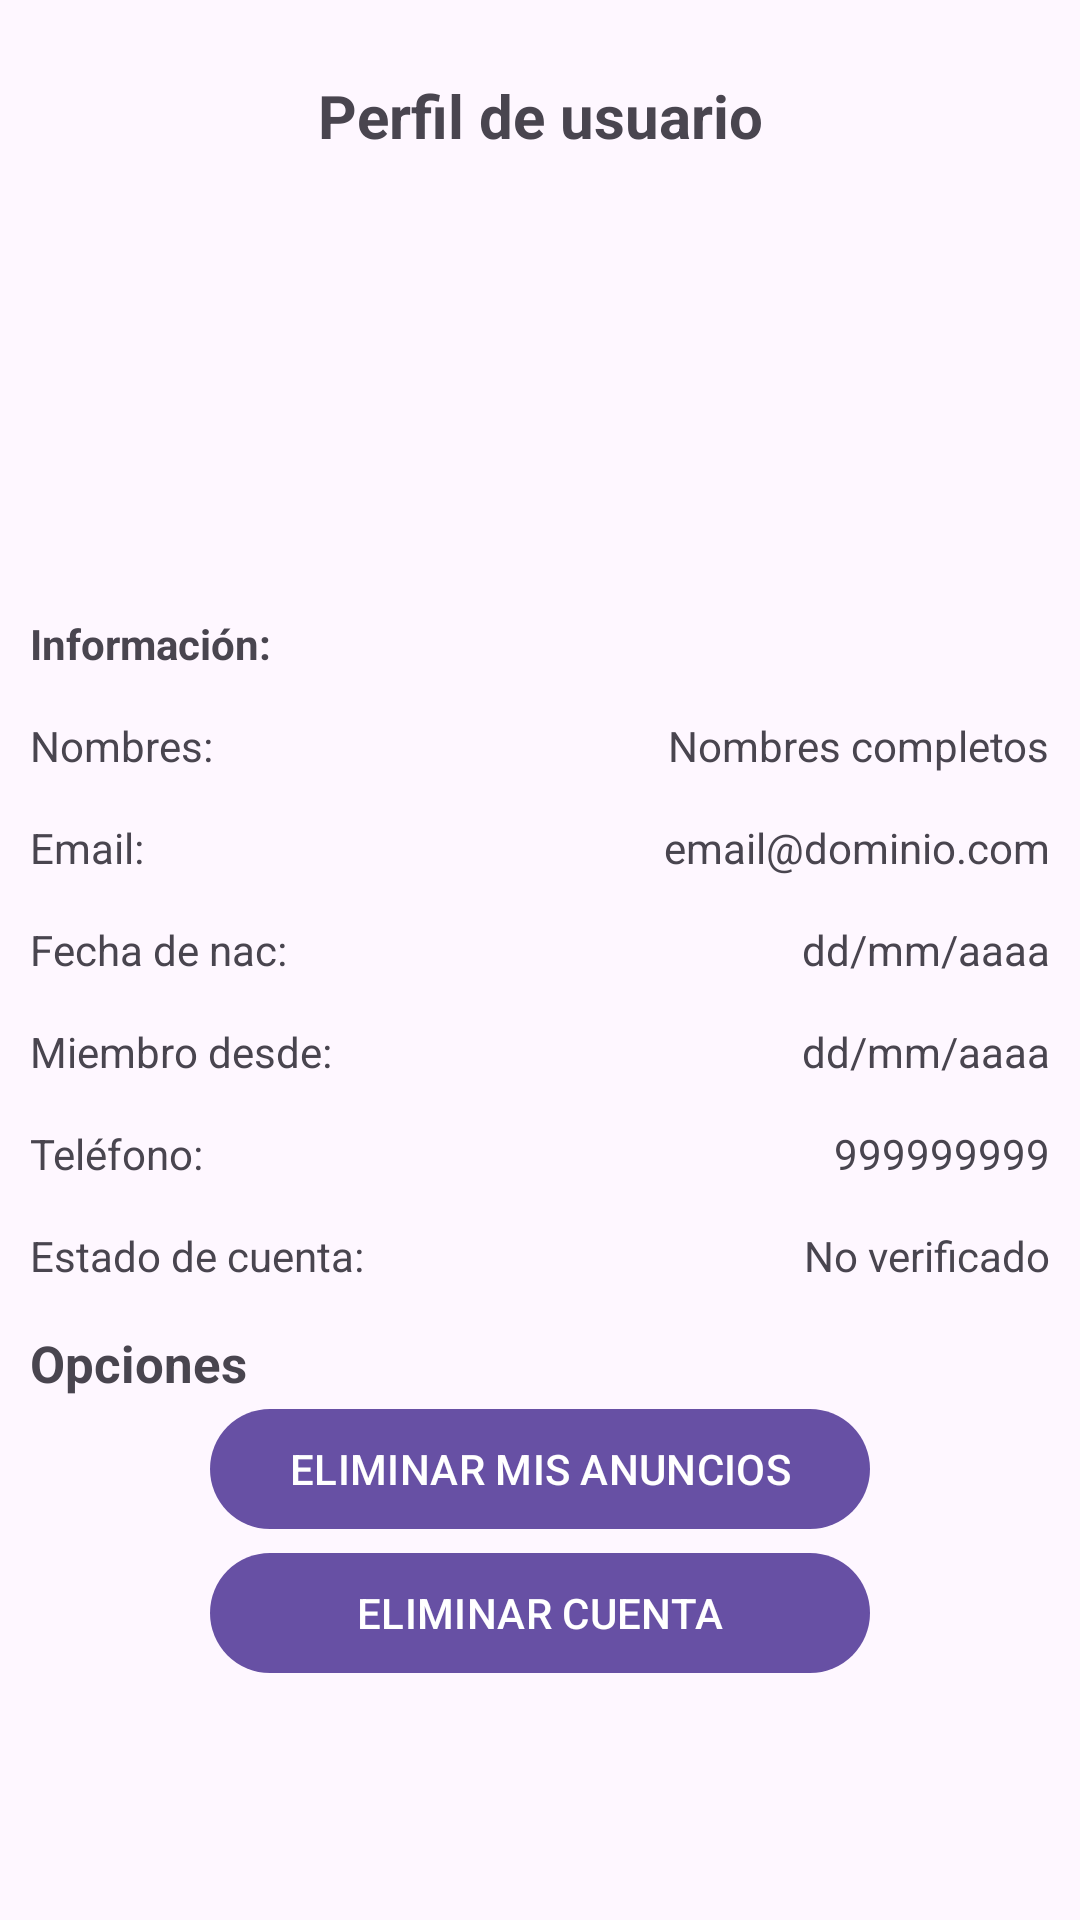

Here is an Android app screen rendered from its layout file. Give the layout XML and the strings, colors and styles it references.
<!-- AndroidManifest.xml: application theme Theme.Projecto_Final_Curso -->
<!-- res/layout/fragment_cuenta.xml -->
<?xml version="1.0" encoding="utf-8"?>
<ScrollView xmlns:android="http://schemas.android.com/apk/res/android"
    xmlns:tools="http://schemas.android.com/tools"
    android:layout_width="match_parent"
    android:layout_height="match_parent"
    xmlns:app="http://schemas.android.com/apk/res-auto"
    android:padding="10dp"
    tools:context=".Fragmentos.FragmentCuenta">

    <RelativeLayout
        android:layout_width="match_parent"
        android:layout_height="wrap_content">


        <TextView
            android:id="@+id/Txt_perfil"
            android:text="@string/Txt_perfil"
            android:gravity="center"
            android:textStyle="bold"
            android:textSize="20sp"
            android:layout_marginTop="15dp"
            android:layout_width="match_parent"
            android:layout_height="wrap_content"/>

        <ImageView
            android:id="@+id/Iv_perfil"
            android:layout_below="@+id/Txt_perfil"
            android:layout_width="125dp"
            android:layout_height="125dp"
            android:src="@drawable/img_perfil"
            android:layout_centerHorizontal="true"
            android:layout_marginTop="18dp"
            android:scaleType="centerCrop"/>

        <TextView
            android:id="@+id/Txt_informacion"
            android:text="@string/Txt_informacion"
            android:layout_below="@+id/Iv_perfil"
            android:layout_marginTop="10dp"
            android:textStyle="bold"
            android:layout_width="wrap_content"
            android:layout_height="wrap_content"/>

        
        <TextView
            android:id="@+id/Txt_nombres"
            android:text="@string/Txt_nombres"
            android:layout_below="@id/Txt_informacion"
            android:layout_marginTop="15dp"
            android:layout_width="wrap_content"
            android:layout_height="wrap_content"/>

        <TextView
            android:id="@+id/Tv_nombres"
            android:text="@string/Tv_nombres"
            android:layout_below="@+id/Txt_informacion"
            android:layout_marginTop="15dp"
            android:layout_alignParentEnd="true"
            android:layout_width="wrap_content"
            android:layout_height="wrap_content"/>

        
        <TextView
            android:id="@+id/Txt_email"
            android:text="@string/Txt_email"
            android:layout_below="@id/Txt_nombres"
            android:layout_marginTop="15dp"
            android:layout_width="wrap_content"
            android:layout_height="wrap_content"/>

        <TextView
            android:id="@+id/Tv_email"
            android:text="@string/Tv_email"
            android:layout_below="@+id/Txt_nombres"
            android:layout_marginTop="15dp"
            android:layout_alignParentEnd="true"
            android:layout_width="wrap_content"
            android:layout_height="wrap_content"/>

        
        <TextView
            android:id="@+id/Txt_nacimiento"
            android:text="@string/Txt_nacimiento"
            android:layout_below="@id/Txt_email"
            android:layout_marginTop="15dp"
            android:layout_width="wrap_content"
            android:layout_height="wrap_content"/>

        <TextView
            android:id="@+id/Tv_nacimiento"
            android:text="@string/Tv_nacimiento"
            android:layout_below="@+id/Txt_email"
            android:layout_marginTop="15dp"
            android:layout_alignParentEnd="true"
            android:layout_width="wrap_content"
            android:layout_height="wrap_content"/>

        
        <TextView
            android:id="@+id/Txt_miembro"
            android:text="@string/Txt_miembro"
            android:layout_below="@id/Txt_nacimiento"
            android:layout_marginTop="15dp"
            android:layout_width="wrap_content"
            android:layout_height="wrap_content"/>

        <TextView
            android:id="@+id/Tv_miembro"
            android:text="@string/Tv_miembro"
            android:layout_below="@+id/Txt_nacimiento"
            android:layout_marginTop="15dp"
            android:layout_alignParentEnd="true"
            android:layout_width="wrap_content"
            android:layout_height="wrap_content"/>


        
        <TextView
            android:id="@+id/Txt_telefono"
            android:text="@string/Txt_telefono"
            android:layout_below="@id/Txt_miembro"
            android:layout_marginTop="15dp"
            android:layout_width="wrap_content"
            android:layout_height="wrap_content"/>

        <TextView
            android:id="@+id/Tv_telefono"
            android:text="@string/Tv_telefono"
            android:layout_below="@+id/Txt_miembro"
            android:layout_marginTop="15dp"
            android:layout_alignParentEnd="true"
            android:layout_width="wrap_content"
            android:layout_height="wrap_content"/>


        
        <TextView
            android:id="@+id/Txt_estado_cuenta"
            android:text="@string/Txt_estado_cuenta"
            android:layout_below="@id/Txt_telefono"
            android:layout_marginTop="15dp"
            android:layout_width="wrap_content"
            android:layout_height="wrap_content"/>

        <TextView
            android:id="@+id/Tv_estado_cuenta"
            android:text="@string/Tv_estado_cuenta"
            android:layout_below="@+id/Txt_telefono"
            android:layout_marginTop="15dp"
            android:layout_alignParentEnd="true"
            android:layout_width="wrap_content"
            android:layout_height="wrap_content"/>

        <TextView
            android:id="@+id/TxtOpciones"
            android:text="@string/TxtOpciones"
            android:layout_below="@id/Txt_estado_cuenta"
            android:layout_marginTop="15dp"
            android:textStyle="bold"
            android:textSize="17sp"
            android:layout_width="wrap_content"
            android:layout_height="wrap_content"/>

        
        <com.google.android.material.button.MaterialButton
            android:id="@+id/Btn_editar_perfil"
            android:layout_width="220dp"
            android:layout_height="@dimen/m_button_height"
            android:layout_below="@+id/TxtOpciones"
            android:layout_centerInParent="true"
            android:text="@string/Btn_editar_perfil"
            android:textAllCaps="true"
            app:icon="@drawable/ic_editar" />

        
        <com.google.android.material.button.MaterialButton
            android:id="@+id/Btn_cambiar_pass"
            android:layout_width="220dp"
            android:layout_height="@dimen/m_button_height"
            android:layout_below="@+id/Btn_editar_perfil"
            android:layout_centerInParent="true"
            android:text="@string/Btn_cambiar_pass"
            android:textAllCaps="true"/>

        
        <com.google.android.material.button.MaterialButton
            android:id="@+id/Btn_verificar_cuenta"
            android:layout_width="220dp"
            android:layout_height="@dimen/m_button_height"
            android:layout_below="@+id/Btn_cambiar_pass"
            android:layout_centerInParent="true"
            android:text="@string/Btn_verificar_cuenta"
            android:textAllCaps="true"/>

        
        <com.google.android.material.button.MaterialButton
            android:id="@+id/Btn_eliminar_anuncios"
            android:text="@string/Btn_eliminar_anuncios"
            android:layout_below="@+id/Btn_verificar_cuenta"
            android:layout_centerInParent="true"
            android:textAllCaps="true"
            android:layout_width="220dp"
            android:layout_height="wrap_content"/>

        
        <com.google.android.material.button.MaterialButton
            android:id="@+id/Btn_eliminar_cuenta"
            android:text="@string/Btn_eliminar_cuenta"
            android:layout_below="@+id/Btn_eliminar_anuncios"
            android:layout_centerInParent="true"
            android:textAllCaps="true"
            android:layout_width="220dp"
            android:layout_height="wrap_content"/>



        
        <com.google.android.material.button.MaterialButton
            android:id="@+id/Btn_cerrar_sesion"
            android:layout_width="220dp"
            android:layout_height="@dimen/m_button_height"
            android:layout_below="@+id/Btn_eliminar_cuenta"
            android:layout_centerInParent="true"
            android:text="@string/Btn_cerrar_sesion"
            android:textAllCaps="true"/>


    </RelativeLayout>



</ScrollView>
<!-- resources referenced by this layout -->
<resources>
  <!-- drawable ic_editar (drawable) -->
  <vector xmlns:android="http://schemas.android.com/apk/res/android" android:height="24dp" android:tint="#357BCB" android:viewportHeight="24" android:viewportWidth="24" android:width="24dp">
        
      <path android:fillColor="@android:color/white" android:pathData="M3,17.25V21h3.75L17.81,9.94l-3.75,-3.75L3,17.25zM20.71,7.04c0.39,-0.39 0.39,-1.02 0,-1.41l-2.34,-2.34c-0.39,-0.39 -1.02,-0.39 -1.41,0l-1.83,1.83 3.75,3.75 1.83,-1.83z"/>
      
  </vector>
  <string name="Btn_cambiar_pass">Cambiar password</string>
  <string name="Btn_cerrar_sesion">Cerrar sesión</string>
  <string name="Btn_editar_perfil">Editar perfil</string>
  <string name="Btn_eliminar_anuncios">Eliminar mis anuncios</string>
  <string name="Btn_eliminar_cuenta">Eliminar cuenta</string>
  <string name="Btn_verificar_cuenta">Verificar cuenta</string>
  <string name="Tv_email">email@dominio.com</string>
  <string name="Tv_estado_cuenta">No verificado</string>
  <string name="Tv_miembro">dd/mm/aaaa</string>
  <string name="Tv_nacimiento">dd/mm/aaaa</string>
  <string name="Tv_nombres">Nombres completos</string>
  <string name="Tv_telefono">999999999</string>
  <string name="TxtOpciones">Opciones</string>
  <string name="Txt_email">Email: </string>
  <string name="Txt_estado_cuenta">Estado de cuenta: </string>
  <string name="Txt_informacion">Información: </string>
  <string name="Txt_miembro">Miembro desde: </string>
  <string name="Txt_nacimiento">Fecha de nac: </string>
  <string name="Txt_nombres">Nombres: </string>
  <string name="Txt_perfil">Perfil de usuario</string>
  <string name="Txt_telefono">Teléfono: </string>
  <style name="Theme.Projecto_Final_Curso" parent="Base.Theme.Projecto_Final_Curso" />
  <style name="Base.Theme.Projecto_Final_Curso" parent="Theme.Material3.DayNight.NoActionBar">
          
          
      </style>
</resources>
